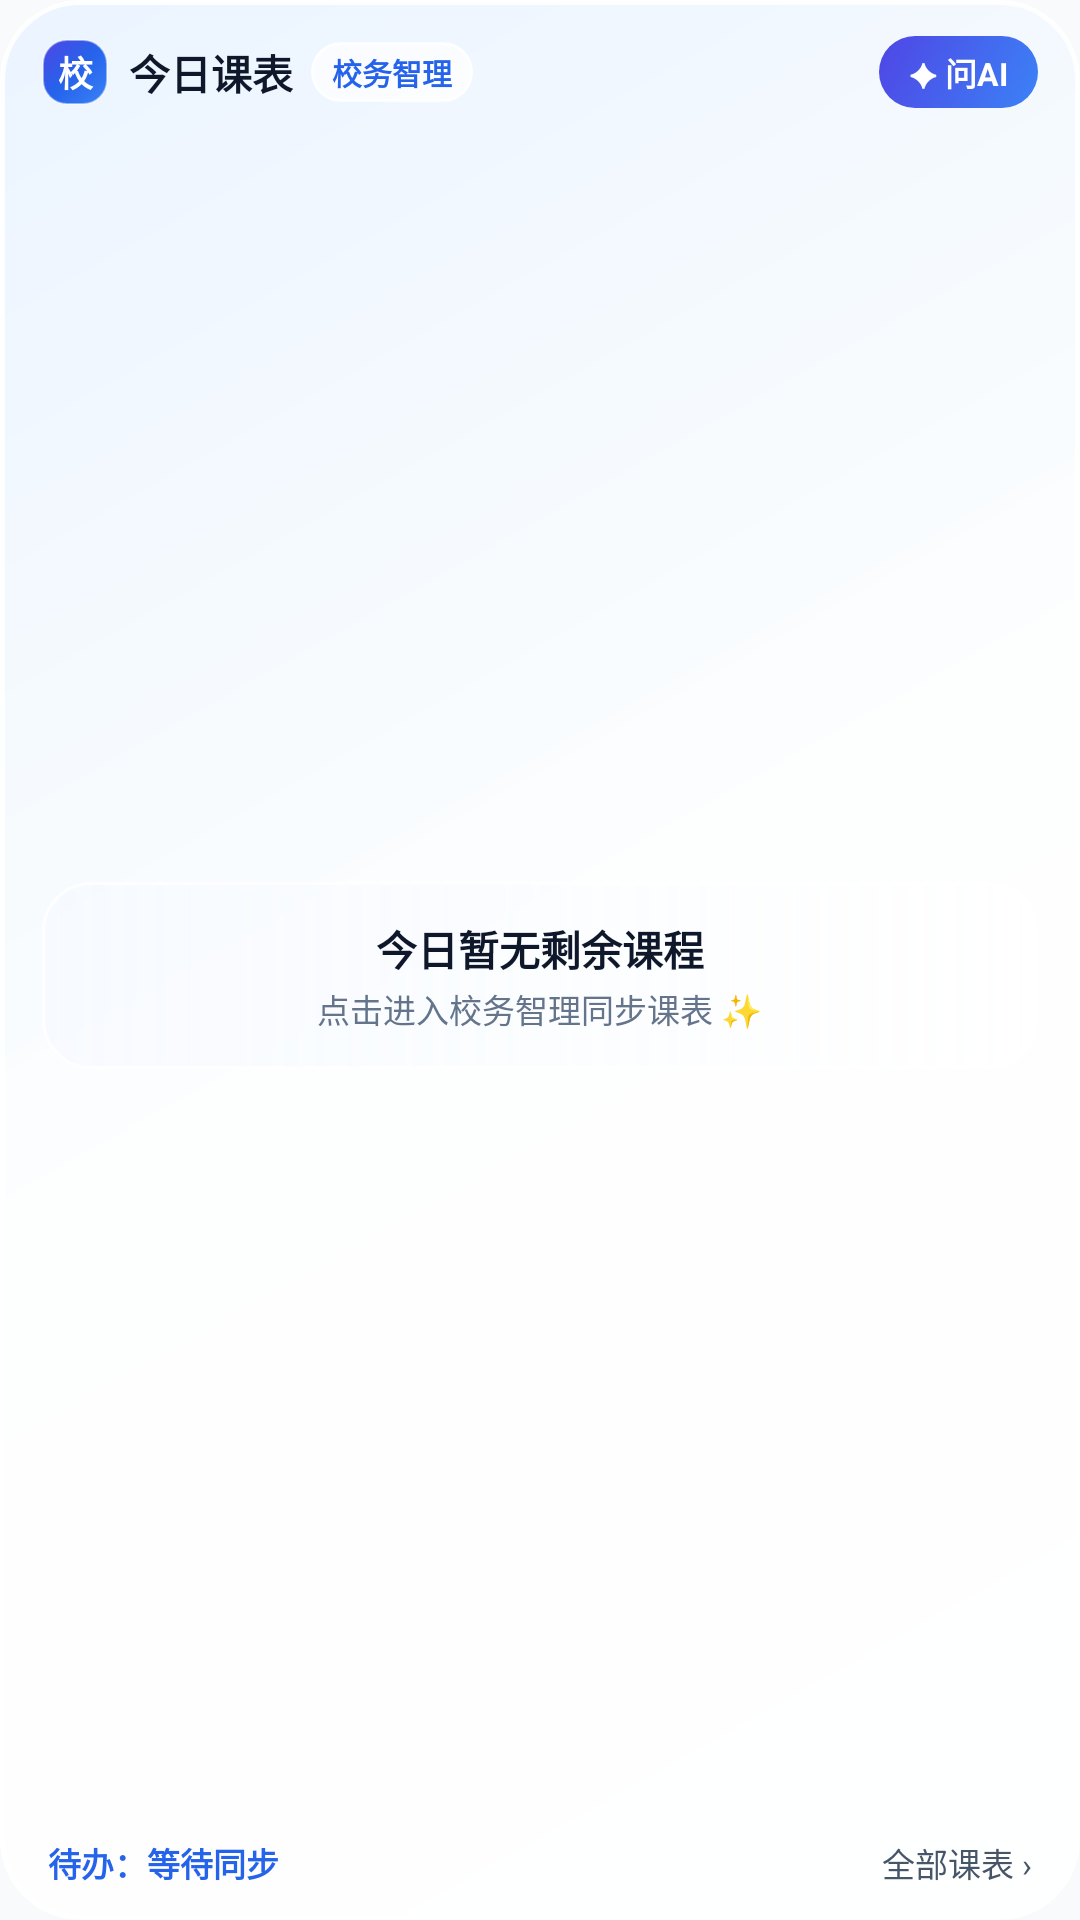

The Android layout XML behind this screen, and the referenced resources:
<!-- AndroidManifest.xml: application theme Theme.XiaowuZhili -->
<!-- res/layout/widget_today_schedule.xml -->
<?xml version="1.0" encoding="utf-8"?>
<LinearLayout xmlns:android="http://schemas.android.com/apk/res/android"
    android:id="@+id/widgetRoot"
    android:layout_width="match_parent"
    android:layout_height="match_parent"
    android:background="@drawable/widget_glass_glacier_bg"
    android:orientation="vertical"
    android:paddingLeft="14dp"
    android:paddingTop="12dp"
    android:paddingRight="14dp"
    android:paddingBottom="11dp">

    
    <LinearLayout
        android:layout_width="match_parent"
        android:layout_height="wrap_content"
        android:gravity="center_vertical"
        android:orientation="horizontal">

        <TextView
            android:layout_width="22dp"
            android:layout_height="22dp"
            android:background="@drawable/widget_mini_logo"
            android:gravity="center"
            android:text="校"
            android:textColor="#FFFFFF"
            android:textSize="11.5sp"
            android:textStyle="bold" />

        <TextView
            android:id="@+id/widgetDateHeader"
            android:layout_width="wrap_content"
            android:layout_height="wrap_content"
            android:layout_marginLeft="7dp"
            android:ellipsize="end"
            android:maxLines="1"
            android:text="今日课表"
            android:textColor="@color/widget_ink"
            android:textSize="13.5sp"
            android:textStyle="bold" />

        <TextView
            android:id="@+id/widgetWeekPill"
            android:layout_width="wrap_content"
            android:layout_height="20dp"
            android:layout_marginLeft="6dp"
            android:background="@drawable/widget_glass_glacier_wk"
            android:gravity="center"
            android:maxLines="1"
            android:paddingLeft="7dp"
            android:paddingRight="7dp"
            android:text="校务智理"
            android:textColor="@color/widget_accent"
            android:textSize="10sp"
            android:textStyle="bold" />

        <TextView
            android:layout_width="0dp"
            android:layout_height="1dp"
            android:layout_weight="1" />

        <TextView
            android:id="@+id/widgetAiBtn"
            android:layout_width="wrap_content"
            android:layout_height="24dp"
            android:layout_marginLeft="6dp"
            android:background="@drawable/widget_pill_ai"
            android:gravity="center"
            android:paddingLeft="10dp"
            android:paddingRight="10dp"
            android:text="✦ 问AI"
            android:textColor="#FFFFFF"
            android:textSize="10.5sp"
            android:textStyle="bold" />
    </LinearLayout>

    
    <LinearLayout
        android:layout_width="match_parent"
        android:layout_height="0dp"
        android:layout_marginTop="8dp"
        android:layout_weight="1"
        android:gravity="center_vertical"
        android:orientation="vertical">

        <LinearLayout
            android:id="@+id/widgetRow1"
            android:layout_width="match_parent"
            android:layout_height="wrap_content"
            android:background="@drawable/widget_glass_glacier_row"
            android:gravity="center_vertical"
            android:orientation="horizontal"
            android:paddingLeft="10dp"
            android:paddingTop="7dp"
            android:paddingRight="9dp"
            android:paddingBottom="7dp"
            android:visibility="gone">

            <TextView
                android:layout_width="3.5dp"
                android:layout_height="26dp"
                android:background="@drawable/widget_bar_blue" />

            <LinearLayout
                android:layout_width="40dp"
                android:layout_height="wrap_content"
                android:layout_marginLeft="8dp"
                android:orientation="vertical">

                <TextView
                    android:id="@+id/widgetC1Start"
                    android:layout_width="wrap_content"
                    android:layout_height="wrap_content"
                    android:textColor="@color/widget_ink"
                    android:textSize="11.5sp"
                    android:textStyle="bold" />

                <TextView
                    android:id="@+id/widgetC1End"
                    android:layout_width="wrap_content"
                    android:layout_height="wrap_content"
                    android:textColor="@color/widget_muted"
                    android:textSize="9.5sp" />
            </LinearLayout>

            <LinearLayout
                android:layout_width="0dp"
                android:layout_height="wrap_content"
                android:layout_marginLeft="5dp"
                android:layout_weight="1"
                android:orientation="vertical">

                <TextView
                    android:id="@+id/widgetC1Name"
                    android:layout_width="match_parent"
                    android:layout_height="wrap_content"
                    android:ellipsize="end"
                    android:maxLines="1"
                    android:textColor="@color/widget_ink"
                    android:textSize="12.5sp"
                    android:textStyle="bold" />

                <TextView
                    android:id="@+id/widgetC1Sub"
                    android:layout_width="match_parent"
                    android:layout_height="wrap_content"
                    android:ellipsize="end"
                    android:maxLines="1"
                    android:textColor="@color/widget_sub"
                    android:textSize="10sp" />
            </LinearLayout>

            <TextView
                android:id="@+id/widgetC1Room"
                android:layout_width="wrap_content"
                android:layout_height="22dp"
                android:layout_marginLeft="6dp"
                android:background="@drawable/widget_glass_glacier_room"
                android:ellipsize="end"
                android:gravity="center"
                android:maxEms="6"
                android:maxLines="1"
                android:paddingLeft="8dp"
                android:paddingRight="8dp"
                android:textColor="@color/widget_accent"
                android:textSize="10sp"
                android:textStyle="bold" />
        </LinearLayout>

        <LinearLayout
            android:id="@+id/widgetRow2"
            android:layout_width="match_parent"
            android:layout_height="wrap_content"
            android:layout_marginTop="6dp"
            android:background="@drawable/widget_glass_glacier_row"
            android:gravity="center_vertical"
            android:orientation="horizontal"
            android:paddingLeft="10dp"
            android:paddingTop="7dp"
            android:paddingRight="9dp"
            android:paddingBottom="7dp"
            android:visibility="gone">

            <TextView
                android:layout_width="3.5dp"
                android:layout_height="26dp"
                android:background="@drawable/widget_bar_cyan" />

            <LinearLayout
                android:layout_width="40dp"
                android:layout_height="wrap_content"
                android:layout_marginLeft="8dp"
                android:orientation="vertical">

                <TextView
                    android:id="@+id/widgetC2Start"
                    android:layout_width="wrap_content"
                    android:layout_height="wrap_content"
                    android:textColor="@color/widget_ink"
                    android:textSize="11.5sp"
                    android:textStyle="bold" />

                <TextView
                    android:id="@+id/widgetC2End"
                    android:layout_width="wrap_content"
                    android:layout_height="wrap_content"
                    android:textColor="@color/widget_muted"
                    android:textSize="9.5sp" />
            </LinearLayout>

            <LinearLayout
                android:layout_width="0dp"
                android:layout_height="wrap_content"
                android:layout_marginLeft="5dp"
                android:layout_weight="1"
                android:orientation="vertical">

                <TextView
                    android:id="@+id/widgetC2Name"
                    android:layout_width="match_parent"
                    android:layout_height="wrap_content"
                    android:ellipsize="end"
                    android:maxLines="1"
                    android:textColor="@color/widget_ink"
                    android:textSize="12.5sp"
                    android:textStyle="bold" />

                <TextView
                    android:id="@+id/widgetC2Sub"
                    android:layout_width="match_parent"
                    android:layout_height="wrap_content"
                    android:ellipsize="end"
                    android:maxLines="1"
                    android:textColor="@color/widget_sub"
                    android:textSize="10sp" />
            </LinearLayout>

            <TextView
                android:id="@+id/widgetC2Room"
                android:layout_width="wrap_content"
                android:layout_height="22dp"
                android:layout_marginLeft="6dp"
                android:background="@drawable/widget_glass_glacier_room"
                android:ellipsize="end"
                android:gravity="center"
                android:maxEms="6"
                android:maxLines="1"
                android:paddingLeft="8dp"
                android:paddingRight="8dp"
                android:textColor="@color/widget_accent"
                android:textSize="10sp"
                android:textStyle="bold" />
        </LinearLayout>

        <LinearLayout
            android:id="@+id/widgetEmptyBox"
            android:layout_width="match_parent"
            android:layout_height="wrap_content"
            android:background="@drawable/widget_glass_glacier_row"
            android:gravity="center"
            android:orientation="vertical"
            android:padding="12dp">

            <TextView
                android:id="@+id/widgetEmptyTitle"
                android:layout_width="wrap_content"
                android:layout_height="wrap_content"
                android:text="今日暂无剩余课程"
                android:textColor="@color/widget_ink"
                android:textSize="13.5sp"
                android:textStyle="bold" />

            <TextView
                android:id="@+id/widgetEmptySub"
                android:layout_width="wrap_content"
                android:layout_height="wrap_content"
                android:layout_marginTop="2dp"
                android:text="点击进入校务智理同步课表 ✨"
                android:textColor="@color/widget_muted"
                android:textSize="11sp" />
        </LinearLayout>
    </LinearLayout>

    
    <LinearLayout
        android:layout_width="match_parent"
        android:layout_height="wrap_content"
        android:layout_marginTop="6dp"
        android:gravity="center_vertical"
        android:orientation="horizontal"
        android:paddingLeft="2dp"
        android:paddingRight="2dp">

        <TextView
            android:id="@+id/widgetTaskBadge"
            android:layout_width="0dp"
            android:layout_height="wrap_content"
            android:layout_weight="1"
            android:ellipsize="end"
            android:maxLines="1"
            android:text="待办：等待同步"
            android:textColor="@color/widget_accent"
            android:textSize="11sp"
            android:textStyle="bold" />

        <TextView
            android:id="@+id/widgetMoreHint"
            android:layout_width="wrap_content"
            android:layout_height="wrap_content"
            android:text="全部课表 ›"
            android:textColor="@color/widget_sub"
            android:textSize="11sp" />
    </LinearLayout>
</LinearLayout>
<!-- resources referenced by this layout -->
<resources>
  <color name="widget_accent">#2563EB</color>
  <color name="widget_ink">#0F172A</color>
  <color name="widget_muted">#64748B</color>
  <color name="widget_sub">#475569</color>
  <!-- drawable widget_bar_blue (drawable) -->
  <?xml version="1.0" encoding="utf-8"?>
  <shape xmlns:android="http://schemas.android.com/apk/res/android" android:shape="rectangle">
      <solid android:color="#2563EB" />
      <corners android:radius="99dp" />
  </shape>
  <!-- drawable widget_bar_cyan (drawable) -->
  <?xml version="1.0" encoding="utf-8"?>
  <shape xmlns:android="http://schemas.android.com/apk/res/android" android:shape="rectangle">
      <solid android:color="#06B6D4" />
      <corners android:radius="99dp" />
  </shape>
  <!-- drawable widget_glass_glacier_bg (drawable) -->
  <?xml version="1.0" encoding="utf-8"?>
  <shape xmlns:android="http://schemas.android.com/apk/res/android" android:shape="rectangle">
      <gradient
          android:angle="135"
          android:startColor="#E0FFFFFF"
          android:centerColor="#BAFFFFFF"
          android:endColor="#C4E6F2FF" />
      <corners android:radius="26dp" />
      <stroke android:width="1.5dp" android:color="#EBFFFFFF" />
  </shape>
  <!-- drawable widget_glass_glacier_room (drawable) -->
  <?xml version="1.0" encoding="utf-8"?>
  <shape xmlns:android="http://schemas.android.com/apk/res/android" android:shape="rectangle">
      <solid android:color="#DEFFFFFF" />
      <corners android:radius="999dp" />
      <stroke android:width="1dp" android:color="#2E2563EB" />
  </shape>
  <!-- drawable widget_glass_glacier_row (drawable) -->
  <?xml version="1.0" encoding="utf-8"?>
  <shape xmlns:android="http://schemas.android.com/apk/res/android" android:shape="rectangle">
      <gradient
          android:angle="180"
          android:startColor="#B8FFFFFF"
          android:endColor="#99F5F9FF" />
      <corners android:radius="16dp" />
      <stroke android:width="1dp" android:color="#DEFFFFFF" />
  </shape>
  <!-- drawable widget_glass_glacier_wk (drawable) -->
  <?xml version="1.0" encoding="utf-8"?>
  <shape xmlns:android="http://schemas.android.com/apk/res/android" android:shape="rectangle">
      <solid android:color="#B8FFFFFF" />
      <corners android:radius="999dp" />
      <stroke android:width="1dp" android:color="#E8FFFFFF" />
  </shape>
  <!-- drawable widget_mini_logo (drawable) -->
  <?xml version="1.0" encoding="utf-8"?>
  <shape xmlns:android="http://schemas.android.com/apk/res/android" android:shape="rectangle">
      <gradient
          android:angle="135"
          android:startColor="#3B82F6"
          android:centerColor="#2563EB"
          android:endColor="#4F46E5" />
      <corners android:radius="8dp" />
      <stroke android:width="0.8dp" android:color="#78FFFFFF" />
  </shape>
  <!-- drawable widget_pill_ai (drawable) -->
  <?xml version="1.0" encoding="utf-8"?>
  <shape xmlns:android="http://schemas.android.com/apk/res/android" android:shape="rectangle">
      <gradient
          android:angle="135"
          android:startColor="#3B82F6"
          android:endColor="#4F46E5" />
      <corners android:radius="999dp" />
  </shape>
  <style name="Theme.XiaowuZhili" parent="android:Theme.DeviceDefault.NoActionBar">
          <item name="android:statusBarColor">@android:color/transparent</item>
          <item name="android:windowLightStatusBar">true</item>
          <item name="android:navigationBarColor">#F8FAFC</item>
          <item name="android:windowBackground">#F8FAFC</item>
      </style>
</resources>
